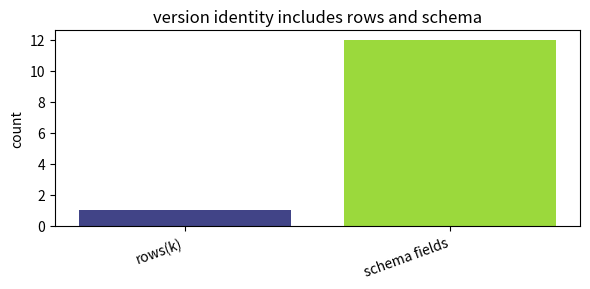
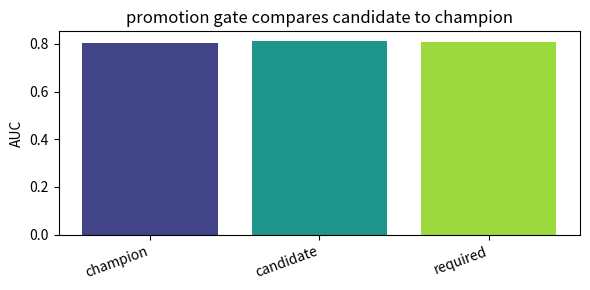
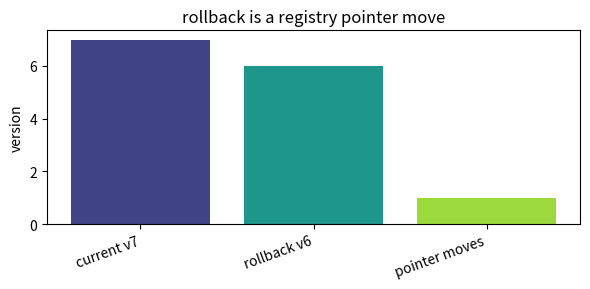
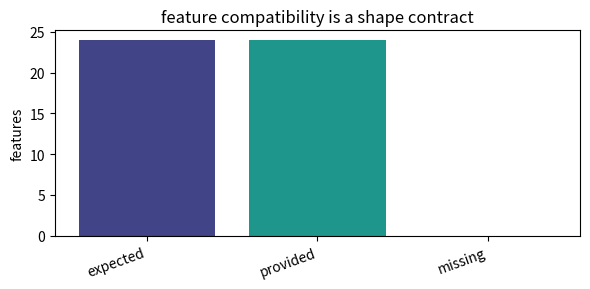
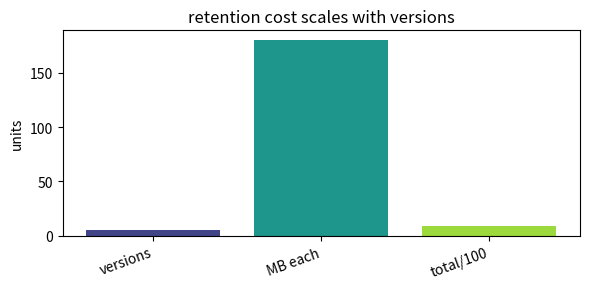

Source code (Python) for these figures, in order:
import numpy as np, matplotlib.pyplot as plt, math, itertools
np.random.seed(0)
def bar_values(labels, values, title, ylabel='value'):
    x=np.arange(len(labels)); plt.figure(figsize=(6,3)); plt.bar(x, values, color=plt.cm.viridis(np.linspace(0.2,0.85,len(labels))))
    plt.xticks(x, labels, rotation=20, ha='right'); plt.ylabel(ylabel); plt.title(title); plt.tight_layout()
def line_values(x, y, title, xlabel='x', ylabel='value'):
    plt.figure(figsize=(6,3)); plt.plot(x, y, '-o', ms=4); plt.xlabel(xlabel); plt.ylabel(ylabel); plt.title(title); plt.tight_layout()
print('setup ok')

# 1) version identity includes rows and schema
labels=['rows(k)', 'schema fields']
values=np.array([1.0, 12.0])
bar_values(labels, values, 'version identity includes rows and schema', 'count')

assert values[1]==12

# 2) promotion gate compares candidate to champion
labels=['champion', 'candidate', 'required']
values=np.array([0.804, 0.812, 0.809])
bar_values(labels, values, 'promotion gate compares candidate to champion', 'AUC')

assert values[1] > values[2]

# 3) rollback is a registry pointer move
labels=['current v7', 'rollback v6', 'pointer moves']
values=np.array([7.0, 6.0, 1.0])
bar_values(labels, values, 'rollback is a registry pointer move', 'version')

assert values[0]-values[1]==values[2]

# 4) feature compatibility is a shape contract
labels=['expected', 'provided', 'missing']
values=np.array([24.0, 24.0, 0.0])
bar_values(labels, values, 'feature compatibility is a shape contract', 'features')

assert values[0]-values[1]==values[2]

# 5) retention cost scales with versions
labels=['versions', 'MB each', 'total/100']
values=np.array([5.0, 180.0, 9.0])
bar_values(labels, values, 'retention cost scales with versions', 'units')

assert values[0]*values[1]/100==values[2]
